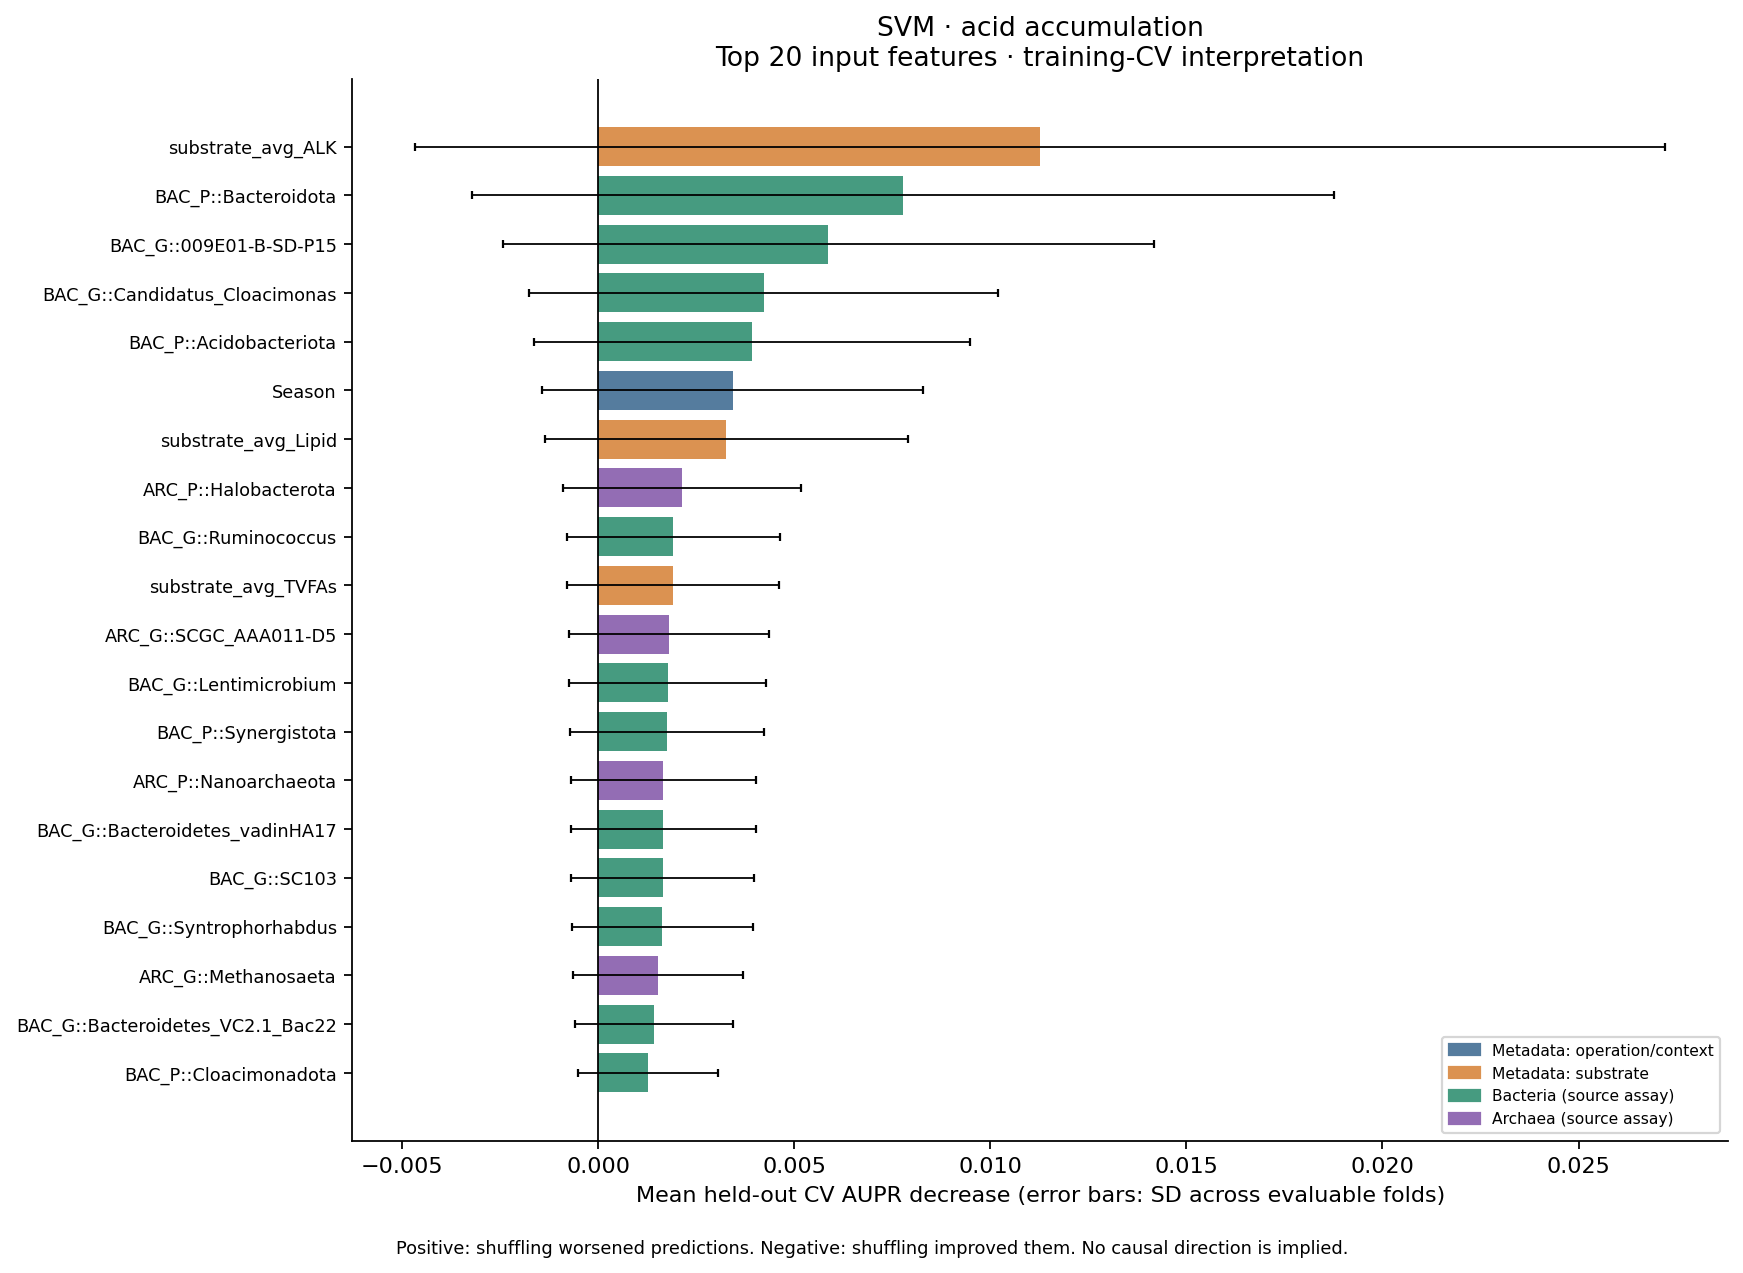

Values plotted in this chart, from the file beside it:
model, target, rank, feature, category, importance_mean, fold_sd, evaluable_folds, selected_folds, positive_folds, top10_folds, top20_folds, mean_fold_rank, mean_permutation_sd, top10_frequency, positive_frequency
SVM, warning_acid_accumulation, 1.0, substrate_avg_ALK, Metadata: substrate, 0.01127, 0.01594, 2, 5, 1, 1, 1, 69.5, 0.002777, 0.5, 0.5
SVM, warning_acid_accumulation, 2.0, BAC_P::Bacteroidota, Bacteria, 0.007769, 0.01099, 2, 5, 1, 1, 1, 70.0, 0.003036, 0.5, 0.5
SVM, warning_acid_accumulation, 3.0, BAC_G::009E01-B-SD-P15, Bacteria, 0.005874, 0.008307, 2, 5, 1, 1, 1, 70.5, 0.00224, 0.5, 0.5
SVM, warning_acid_accumulation, 4.0, BAC_G::Candidatus_Cloacimonas, Bacteria, 0.004229, 0.00598, 2, 5, 1, 1, 1, 71.0, 0.003936, 0.5, 0.5
SVM, warning_acid_accumulation, 5.0, BAC_P::Acidobacteriota, Bacteria, 0.003925, 0.005551, 2, 5, 1, 1, 1, 71.5, 0.001974, 0.5, 0.5
SVM, warning_acid_accumulation, 6.0, Season, Metadata: operation/context, 0.003428, 0.004848, 2, 5, 1, 1, 1, 72.0, 0.003004, 0.5, 0.5
SVM, warning_acid_accumulation, 7.0, substrate_avg_Lipid, Metadata: substrate, 0.003273, 0.004629, 2, 5, 1, 1, 1, 72.5, 0.003239, 0.5, 0.5
SVM, warning_acid_accumulation, 8.0, ARC_P::Halobacterota, Archaea, 0.002148, 0.003037, 2, 5, 1, 1, 1, 73.0, 0.003636, 0.5, 0.5
SVM, warning_acid_accumulation, 9.0, BAC_G::Ruminococcus, Bacteria, 0.001919, 0.002714, 2, 5, 1, 1, 1, 73.5, 0.001529, 0.5, 0.5
SVM, warning_acid_accumulation, 10.0, substrate_avg_TVFAs, Metadata: substrate, 0.00191, 0.002701, 2, 5, 1, 1, 1, 74.0, 0.001699, 0.5, 0.5
SVM, warning_acid_accumulation, 11.0, ARC_G::SCGC_AAA011-D5, Archaea, 0.001806, 0.002553, 2, 5, 1, 0, 1, 74.5, 0.001359, 0.0, 0.5
SVM, warning_acid_accumulation, 12.0, BAC_G::Lentimicrobium, Bacteria, 0.001771, 0.002504, 2, 5, 1, 0, 1, 75.0, 0.001738, 0.0, 0.5
SVM, warning_acid_accumulation, 13.0, BAC_P::Synergistota, Bacteria, 0.001756, 0.002484, 2, 5, 1, 0, 1, 75.5, 0.003617, 0.0, 0.5
SVM, warning_acid_accumulation, 14.0, ARC_P::Nanoarchaeota, Archaea, 0.001667, 0.002357, 2, 5, 1, 0, 1, 76.25, 0.001396, 0.0, 0.5
SVM, warning_acid_accumulation, 14.0, BAC_G::Bacteroidetes_vadinHA17, Bacteria, 0.001667, 0.002357, 2, 5, 1, 0, 1, 76.25, 0.001396, 0.0, 0.5
SVM, warning_acid_accumulation, 16.0, BAC_G::SC103, Bacteria, 0.001645, 0.002326, 2, 5, 1, 0, 1, 77.0, 0.003151, 0.0, 0.5
SVM, warning_acid_accumulation, 17.0, BAC_G::Syntrophorhabdus, Bacteria, 0.001632, 0.002308, 2, 5, 1, 0, 1, 77.5, 0.001764, 0.0, 0.5
SVM, warning_acid_accumulation, 18.0, ARC_G::Methanosaeta, Archaea, 0.001528, 0.002161, 2, 5, 1, 0, 1, 78.0, 0.001418, 0.0, 0.5
SVM, warning_acid_accumulation, 19.0, BAC_G::Bacteroidetes_VC2.1_Bac22, Bacteria, 0.001424, 0.002013, 2, 5, 1, 0, 1, 78.5, 0.002916, 0.0, 0.5
SVM, warning_acid_accumulation, 20.0, BAC_P::Cloacimonadota, Bacteria, 0.001265, 0.001789, 2, 5, 1, 0, 1, 79.0, 0.004536, 0.0, 0.5
